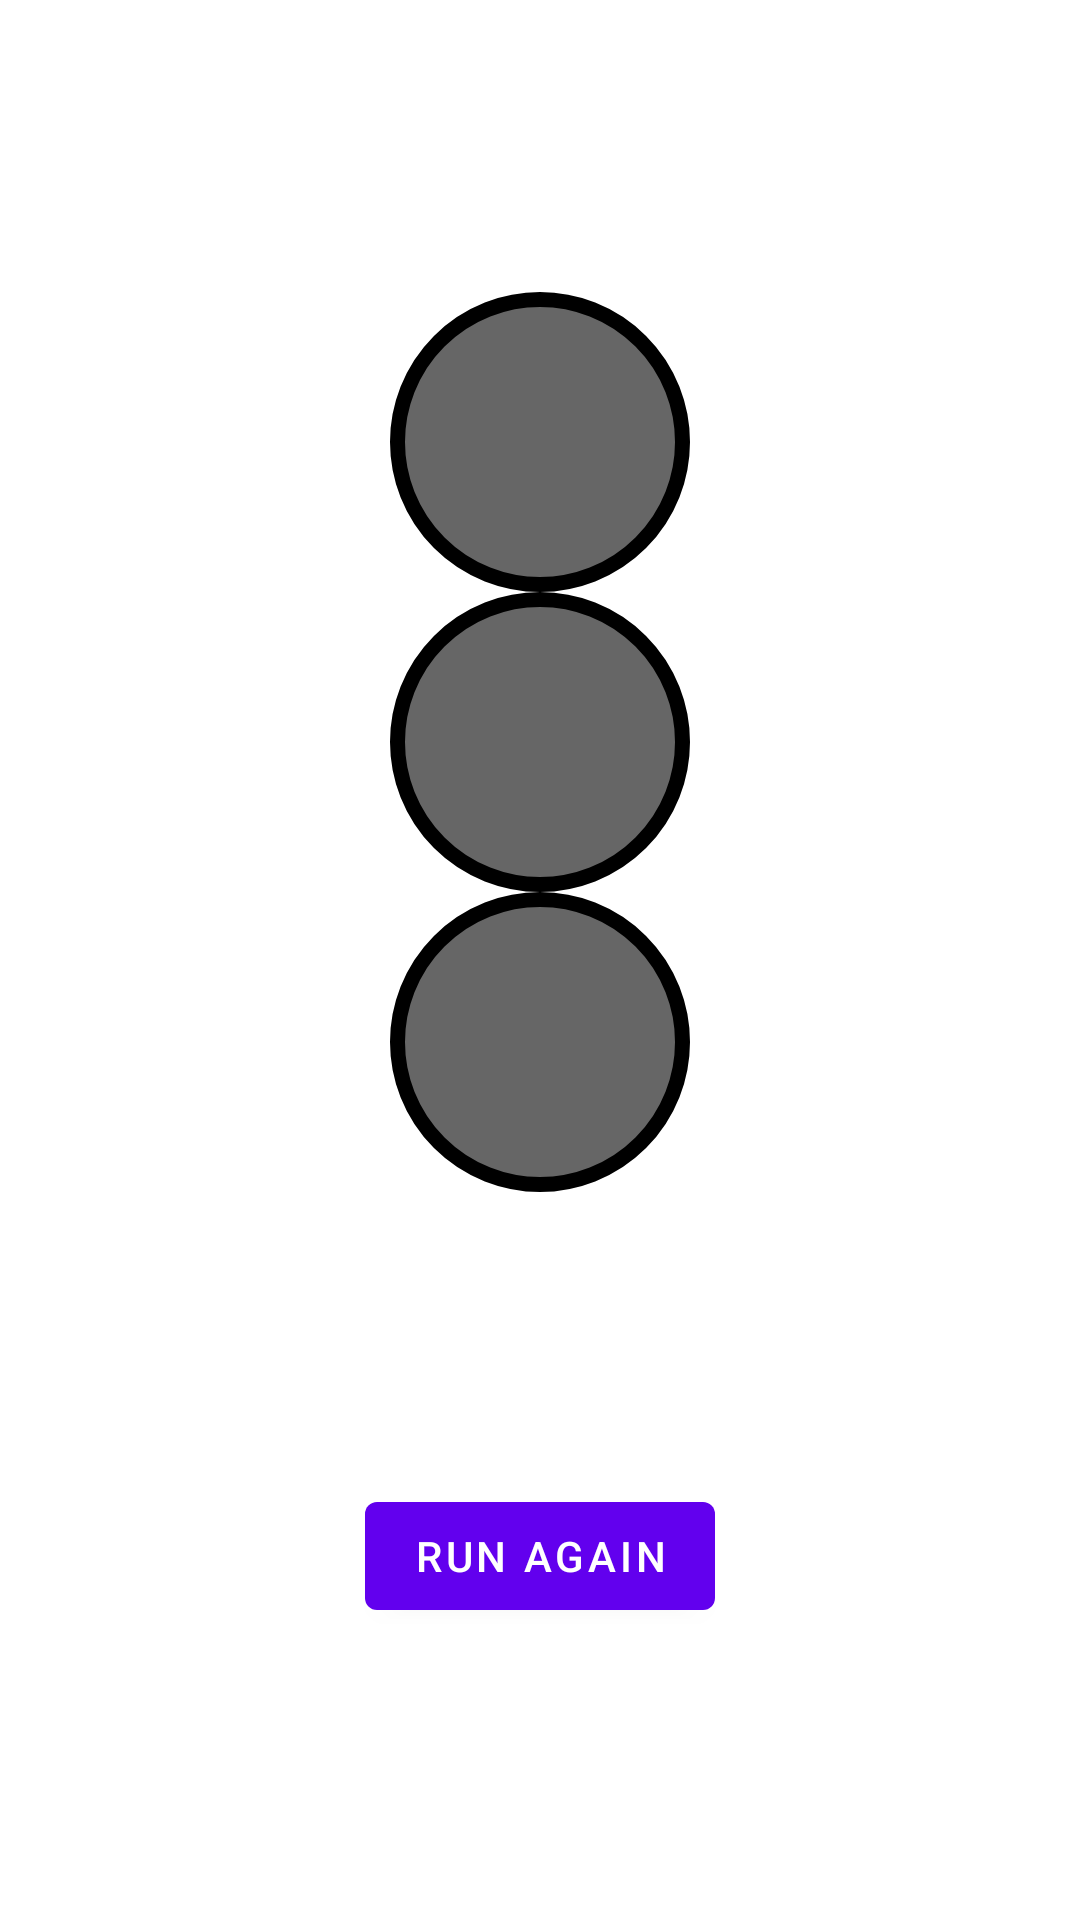

This screen was rendered from an Android layout file. Write that file and the resources it references.
<!-- AndroidManifest.xml: application theme Theme.TrafficKy -->
<!-- res/layout/fragment_road_lights.xml -->
<?xml version="1.0" encoding="utf-8"?>
<androidx.constraintlayout.widget.ConstraintLayout xmlns:android="http://schemas.android.com/apk/res/android"
    xmlns:app="http://schemas.android.com/apk/res-auto"
    xmlns:tools="http://schemas.android.com/tools"
    android:layout_width="match_parent"
    android:layout_height="match_parent"
    tools:context=".ui.RoadLightsFragment">

    <androidx.appcompat.widget.LinearLayoutCompat
        android:id="@+id/bulbs_container"
        android:layout_width="wrap_content"
        android:layout_height="wrap_content"
        android:orientation="vertical"
        app:layout_constraintBottom_toTopOf="@id/button_try_again"
        app:layout_constraintEnd_toEndOf="parent"
        app:layout_constraintStart_toStartOf="parent"
        app:layout_constraintTop_toTopOf="parent">

        <View
            android:id="@+id/red_bulb"
            android:layout_width="100dp"
            android:layout_height="100dp"
            android:layout_centerHorizontal="true"
            android:layout_margin="@dimen/fab_margin"
            android:background="@drawable/red_bulb" />

        <View
            android:id="@+id/orange_bulb"
            android:layout_width="100dp"
            android:layout_height="100dp"
            android:layout_centerHorizontal="true"
            android:layout_margin="@dimen/fab_margin"
            android:background="@drawable/orange_bulb" />

        <View
            android:id="@+id/green_bulb"
            android:layout_width="100dp"
            android:layout_height="100dp"
            android:layout_centerHorizontal="true"
            android:layout_margin="@dimen/fab_margin"
            android:background="@drawable/green_bulb" />

    </androidx.appcompat.widget.LinearLayoutCompat>

    <Button
        android:id="@+id/button_try_again"
        android:layout_width="wrap_content"
        android:layout_height="wrap_content"
        android:text="@string/try_again"
        app:layout_constraintBottom_toBottomOf="parent"
        app:layout_constraintEnd_toEndOf="parent"
        app:layout_constraintStart_toStartOf="parent"
        app:layout_constraintTop_toBottomOf="@id/bulbs_container" />
</androidx.constraintlayout.widget.ConstraintLayout>
<!-- resources referenced by this layout -->
<resources>
  <!-- drawable green_bulb (drawable) -->
  <?xml version="1.0" encoding="utf-8"?>
  <transition xmlns:android="http://schemas.android.com/apk/res/android">
      <item>
          <shape android:shape="oval">
  
              <solid android:color="#99000000" />
  
              <stroke
                  android:width="5sp"
                  android:color="@color/black" />
  
          </shape>
      </item>
  
      <item>
          <shape android:shape="oval">
  
              <solid android:color="@android:color/holo_green_dark" />
  
              <stroke
                  android:width="5sp"
                  android:color="@color/black" />
          </shape>
      </item>
  </transition>
  <!-- drawable orange_bulb (drawable) -->
  <?xml version="1.0" encoding="utf-8"?>
  <transition xmlns:android="http://schemas.android.com/apk/res/android">
      <item>
          <shape android:shape="oval">
  
              <solid android:color="#99000000" />
  
              <stroke
                  android:width="5sp"
                  android:color="@color/black" />
  
          </shape>
      </item>
  
      <item>
          <shape android:shape="oval">
  
              <solid android:color="@android:color/holo_orange_dark" />
  
              <stroke
                  android:width="5sp"
                  android:color="@color/black" />
          </shape>
      </item>
  </transition>
  <!-- drawable red_bulb (drawable) -->
  <?xml version="1.0" encoding="utf-8"?>
  <transition xmlns:android="http://schemas.android.com/apk/res/android">
      <item>
          <shape android:shape="oval">
  
              <solid android:color="#99000000" />
  
              <stroke
                  android:width="5sp"
                  android:color="@color/black" />
  
          </shape>
      </item>
  
      <item>
          <shape android:shape="oval">
  
              <solid android:color="@android:color/holo_red_dark" />
  
              <stroke
                  android:width="5sp"
                  android:color="@color/black" />
          </shape>
      </item>
  </transition>
  <string name="try_again">Run Again</string>
  <style name="Theme.TrafficKy" parent="Theme.MaterialComponents.DayNight.DarkActionBar">
          
          <item name="colorPrimary">@color/purple_500</item>
          <item name="colorPrimaryVariant">@color/purple_700</item>
          <item name="colorOnPrimary">@color/white</item>
          
          <item name="colorSecondary">@color/teal_200</item>
          <item name="colorSecondaryVariant">@color/teal_700</item>
          <item name="colorOnSecondary">@color/black</item>
          
          <item name="android:statusBarColor">?attr/colorPrimaryVariant</item>
          
      </style>
  <color name="black">#FF000000</color>
  <color name="purple_500">#FF6200EE</color>
  <color name="purple_700">#FF3700B3</color>
  <color name="white">#FFFFFFFF</color>
  <color name="teal_200">#FF03DAC5</color>
  <color name="teal_700">#FF018786</color>
</resources>
